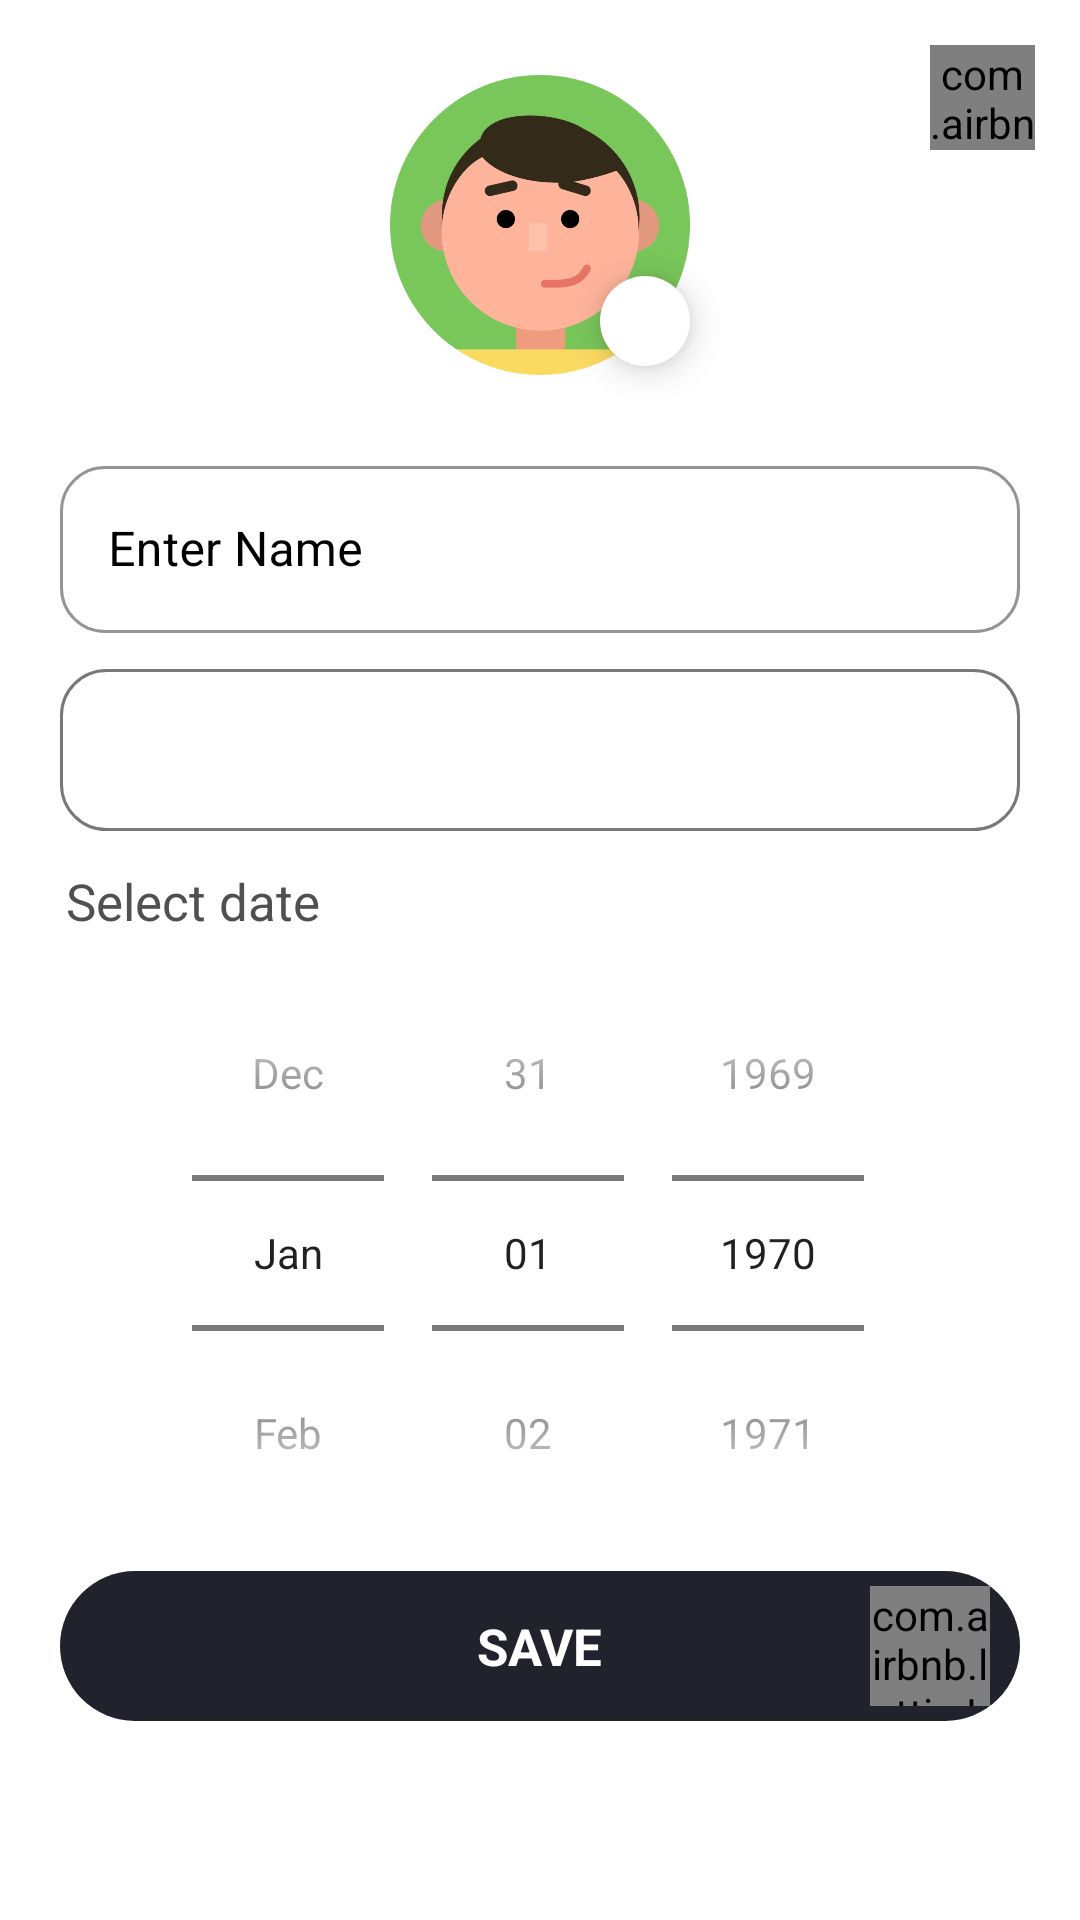

Reconstruct the res/layout file that produces this screen, plus the resources it refers to.
<!-- AndroidManifest.xml: application theme Theme.AgeCalculator -->
<!-- res/layout/add_person_popup.xml -->
<?xml version="1.0" encoding="utf-8"?>
<LinearLayout xmlns:android="http://schemas.android.com/apk/res/android"
    xmlns:app="http://schemas.android.com/apk/res-auto"
    android:orientation="vertical"
    android:background="@drawable/popup_layout_back"
    android:layout_width="match_parent"
    android:layout_height="match_parent">


    <ScrollView
        android:scrollbars="none"
        android:layout_width="match_parent"
        android:layout_height="wrap_content">

        <LinearLayout
            android:orientation="vertical"
            android:layout_width="match_parent"
            android:layout_height="wrap_content">


            <TextView
                android:id="@+id/addProfileTextId"
                android:visibility="gone"
                android:textColor="@color/black"
                android:text="@string/add_your_profile"
                android:layout_marginTop="15dp"
                android:layout_gravity="center"
                android:textStyle="bold"
                android:textSize="18sp"
                android:layout_width="wrap_content"
                android:layout_height="wrap_content"/>



            <TextView
                android:visibility="gone"
                android:id="@+id/editProfileTextId"
                android:textColor="@color/black"
                android:text="@string/edit_profile"
                android:layout_marginTop="15dp"
                android:layout_gravity="center"
                android:textStyle="bold"
                android:textSize="18sp"
                android:layout_width="wrap_content"
                android:layout_height="wrap_content"/>



            <RelativeLayout
                android:layout_gravity="center"
                android:layout_width="match_parent"
                android:layout_height="150dp">


                <com.airbnb.lottie.LottieAnimationView
                    android:id="@+id/popupCancelBtnId"
                    android:layout_width="35dp"
                    android:layout_height="35dp"
                    android:layout_alignParentEnd="true"
                    android:layout_marginTop="15dp"
                    android:layout_marginEnd="15dp"
                    app:lottie_autoPlay="true"
                    app:lottie_loop="true"
                    app:lottie_rawRes="@raw/cancel_lottie" />



                <RelativeLayout
                    android:layout_centerInParent="true"
                    android:id="@+id/linearLayout"
                    android:layout_width="150dp"
                    android:layout_height="match_parent">


                    <LinearLayout
                        android:gravity="center"
                        android:layout_centerInParent="true"
                        android:layout_width="100dp"
                        android:layout_height="100dp">

                        <ImageView
                            android:src="@drawable/avatar_4"
                            android:background="@drawable/image_round"
                            android:scaleType="centerCrop"
                            android:id="@+id/popupPersonImgId"
                            android:layout_width="match_parent"
                            android:layout_height="match_parent" />

                    </LinearLayout>



                    <LinearLayout
                        android:id="@+id/popupAddImgBtnId"
                        android:elevation="7dp"
                        android:background="@drawable/image_round"
                        android:layout_width="30dp"
                        android:layout_height="30dp"
                        android:layout_alignParentEnd="true"
                        android:layout_alignParentBottom="true"
                        android:layout_marginEnd="25dp"
                        android:layout_marginBottom="28dp">


                        <ImageView
                            android:scaleType="centerCrop"
                            android:padding="5dp"
                            android:src="@drawable/ic_add"
                            android:layout_width="match_parent"
                            android:layout_height="match_parent"/>


                    </LinearLayout>

                </RelativeLayout>


            </RelativeLayout>




            <com.google.android.material.textfield.TextInputLayout
                android:id="@+id/popupNameEditId"
                app:boxCornerRadiusBottomEnd="15dp"
                app:boxCornerRadiusBottomStart="15dp"
                app:boxCornerRadiusTopEnd="15dp"
                app:boxCornerRadiusTopStart="15dp"
                android:layout_marginLeft="20dp"
                android:layout_marginRight="20dp"
                android:layout_width="match_parent"
                android:layout_height="wrap_content"
                style="@style/Widget.MaterialComponents.TextInputLayout.OutlinedBox"
                android:hint="@string/enter_name"
                app:hintTextColor="@color/black"
                android:textColorHint="@color/black"
                app:endIconTint="@color/black"
                app:boxStrokeWidthFocused="2dp"
                app:endIconMode="clear_text"
                app:boxStrokeColor="@color/black">

                <com.google.android.material.textfield.TextInputEditText
                    android:inputType="none"
                    android:layout_width="match_parent"
                    android:layout_height="match_parent"/>

            </com.google.android.material.textfield.TextInputLayout>



            <Spinner
                android:layout_marginBottom="12dp"
                android:layout_marginTop="12dp"
                android:layout_marginRight="20dp"
                android:layout_marginLeft="20dp"
                android:background="@drawable/spinner_back"
                android:paddingStart="10dp"
                android:id="@+id/addPersonSpinnerId"
                android:layout_width="match_parent"
                android:layout_height="54dp"/>


            <TextView
                android:textColor="#505050"
                android:layout_marginStart="22sp"
                android:textSize="17sp"
                android:text="@string/select_date"
                android:layout_width="wrap_content"
                android:layout_height="wrap_content"/>


            <DatePicker
                android:id="@+id/popupDataPickerId"
                android:soundEffectsEnabled="true"
                android:calendarViewShown="false"
                android:datePickerMode="spinner"
                android:layout_width="match_parent"
                android:layout_height="wrap_content"/>




            <RelativeLayout
                android:layout_marginBottom="20dp"
                android:layout_marginRight="20dp"
                android:layout_marginLeft="20dp"
                android:id="@+id/savePersonBtnId"
                android:layout_width="match_parent"
                android:layout_height="50dp"
                android:background="@drawable/save_btn_back">


                <TextView
                    android:layout_centerInParent="true"
                    android:layout_width="wrap_content"
                    android:layout_height="wrap_content"
                    android:layout_marginStart="20dp"
                    android:text="@string/save"
                    android:textColor="@color/white"
                    android:textSize="17sp"
                    android:textStyle="bold" />



                <com.airbnb.lottie.LottieAnimationView
                    android:layout_marginEnd="10dp"
                    android:layout_centerVertical="true"
                    android:layout_alignParentEnd="true"
                    android:layout_width="40dp"
                    android:layout_height="40dp"
                    app:lottie_autoPlay="true"
                    app:lottie_loop="true"
                    app:lottie_rawRes="@raw/save_lottie"/>




            </RelativeLayout>




        </LinearLayout>
    </ScrollView>

</LinearLayout>
<!-- resources referenced by this layout -->
<resources>
  <color name="black">#FF000000</color>
  <color name="white">#FFFFFFFF</color>
  <!-- drawable avatar_4: png bitmap (drawable-hdpi, 36601 bytes) -->
  <!-- drawable image_round (drawable) -->
  <?xml version="1.0" encoding="utf-8"?>
  <shape xmlns:android="http://schemas.android.com/apk/res/android">
  
      <corners android:radius="90dp"/>
      <solid android:color="@color/white"/>
  
  </shape>
  <!-- drawable save_btn_back (drawable) -->
  <?xml version="1.0" encoding="utf-8"?>
  <shape xmlns:android="http://schemas.android.com/apk/res/android">
  
  
      <corners
          android:radius="90dp"/>
  
      <solid
          android:color="#20232b"/>
  
  
  </shape>
  <!-- drawable spinner_back (drawable) -->
  <?xml version="1.0" encoding="utf-8"?>
  <shape xmlns:android="http://schemas.android.com/apk/res/android">
  
      <corners android:radius="15dp"/>
      <stroke android:width="1dp"
          android:color="#787878"/>
  
  </shape>
  <string name="add_your_profile">Add Your Profile</string>
  <string name="edit_profile">Edit Profile</string>
  <string name="enter_name">Enter Name</string>
  <string name="save">SAVE</string>
  <string name="select_date">Select date</string>
  <style name="Theme.AgeCalculator" parent="Theme.MaterialComponents.Light.NoActionBar">
          
          <item name="colorPrimary">#000000</item>
          <item name="colorPrimaryVariant">#FFFFFF</item>
          <item name="colorOnPrimary">@color/white</item>
          
          <item name="colorSecondary">@color/black</item>
          <item name="colorSecondaryVariant">@color/teal_700</item>
          <item name="colorOnSecondary">@color/black</item>
          
          <item name="android:statusBarColor" tools:targetApi="l">?attr/colorPrimaryVariant</item>
          
          <item name="android:windowLightStatusBar" tools:targetApi="m">true</item>
          
          <item name="bottomSheetDialogTheme">@style/AppBottomSheetDialogTheme</item>
  
          
          <item name="android:forceDarkAllowed" tools:targetApi="q">false</item>
  
          <item name="android:windowDrawsSystemBarBackgrounds" tools:targetApi="lollipop">true</item>
  
      </style>
  <color name="teal_700">#FF018786</color>
  <style name="AppBottomSheetDialogTheme" parent="Theme.Design.Light.BottomSheetDialog">
          <item name="bottomSheetStyle">@style/AppModalStyle</item>
      </style>
  <style name="AppModalStyle" parent="Widget.Design.BottomSheet.Modal">
          <item name="android:background">@drawable/bottom_sheet_back</item>
      </style>
  <!-- drawable bottom_sheet_back (drawable) -->
  <?xml version="1.0" encoding="utf-8"?>
  <shape xmlns:android="http://schemas.android.com/apk/res/android">
  
      <corners
          android:topLeftRadius="25dp"
          android:topRightRadius="25dp"/>
  
      <solid android:color="@color/white"/>
  
  </shape>
</resources>
